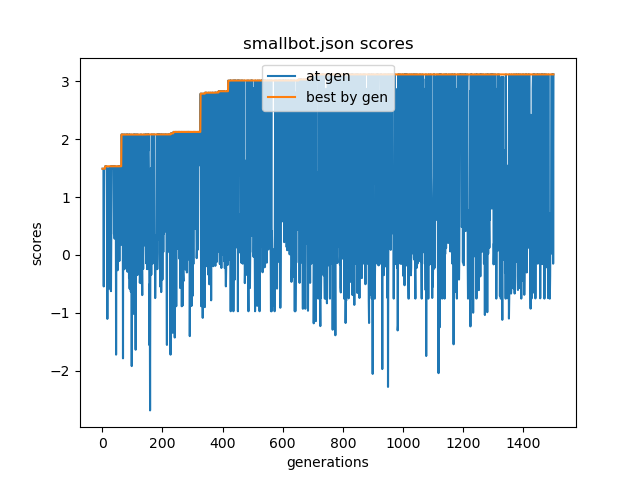

The file beside this chart, header and first rows:
0, 1, 2, 3, 4, 5, 6, 7, 8, 9, 10, 11, 12, 13, 14, 15, 16, 17, 18, 19, 20, 21, 22, 23
1.491, 1.491, 1.491, 1.491, -0.5437, 1.491, 1.491, 1.491, 1.495, 1.534, 1.534, 1.505, 1.534, 1.527, 1.481, 0.2377, -1.105, 0.124, -0.104, 1.495, 0.3768, 1.495, 0.7092, -0.5826
1.491, 1.491, 1.491, 1.491, 1.491, 1.491, 1.491, 1.491, 1.495, 1.534, 1.534, 1.534, 1.534, 1.534, 1.534, 1.534, 1.534, 1.534, 1.534, 1.534, 1.534, 1.534, 1.534, 1.534
